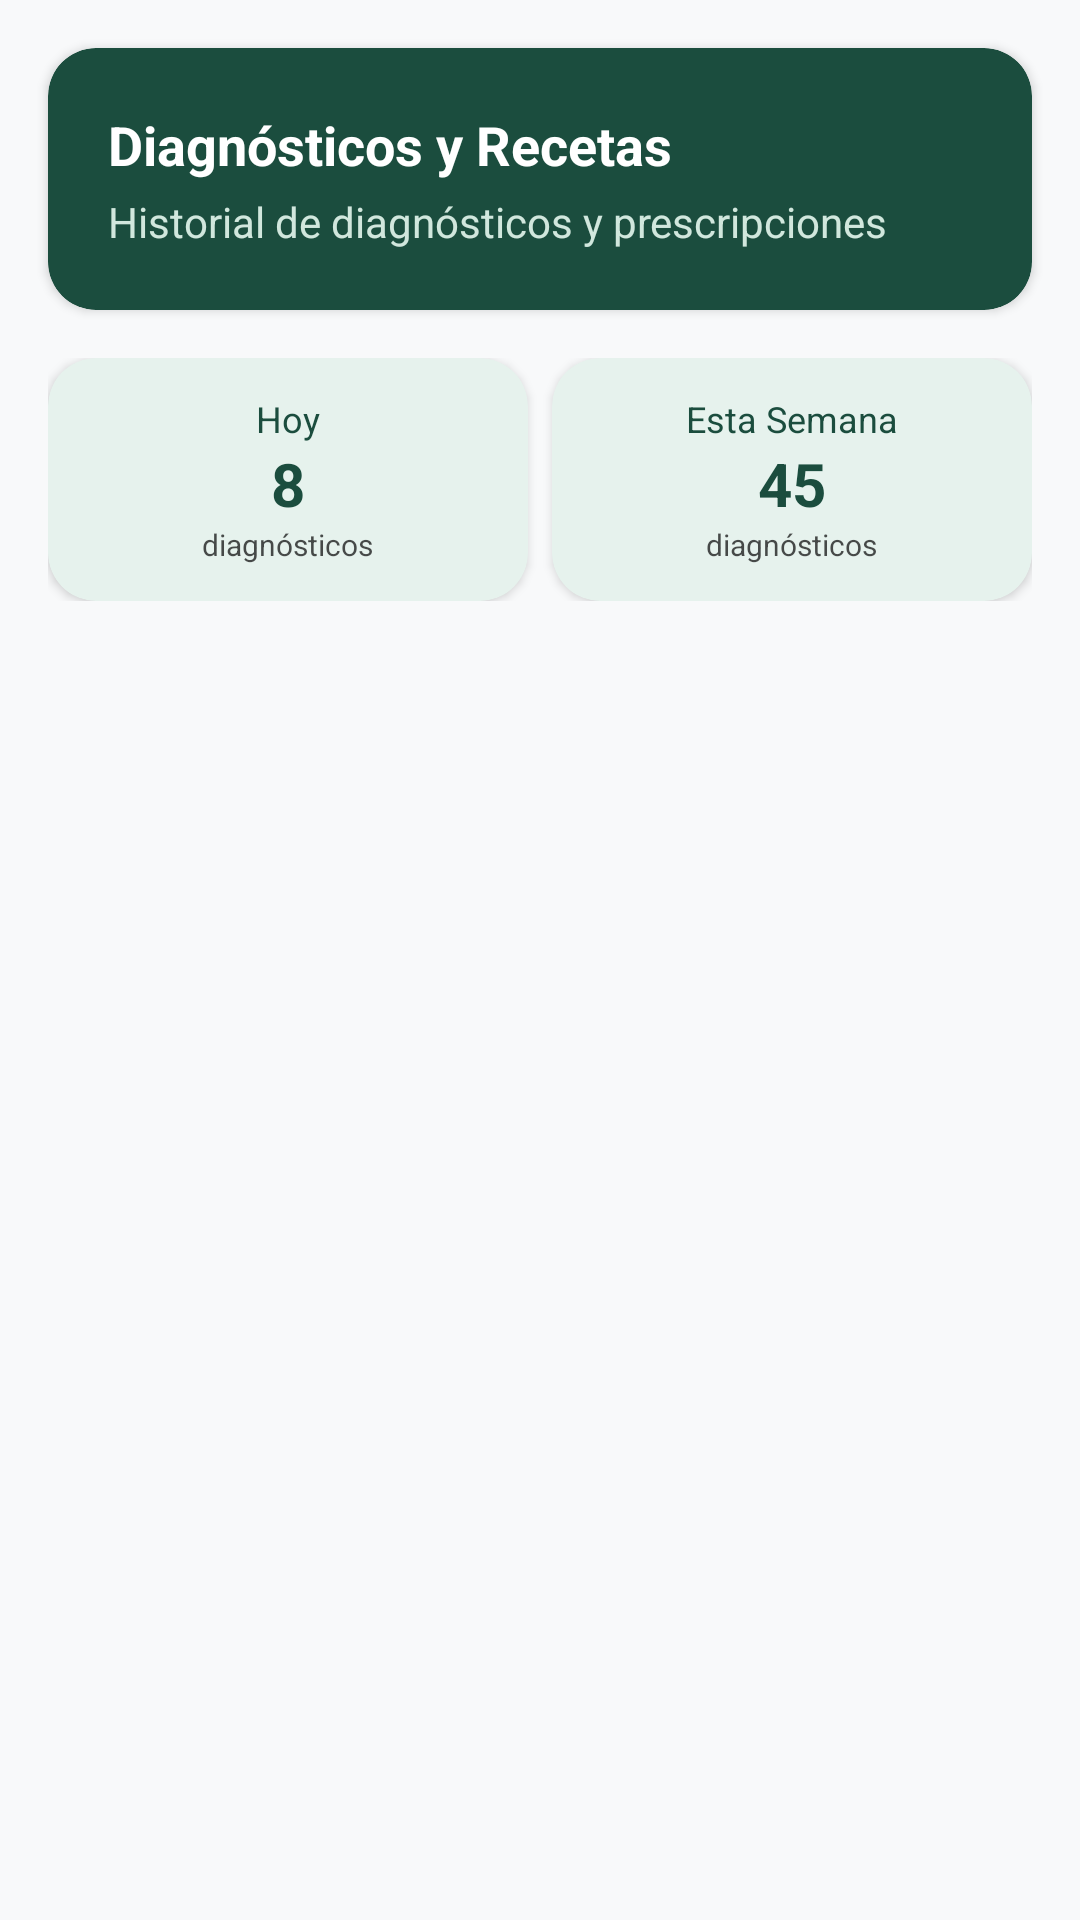

Reconstruct the res/layout file that produces this screen, plus the resources it refers to.
<!-- AndroidManifest.xml: application theme Theme.Aplicacion_DanielaB -->
<!-- res/layout/fragment_diagnosticos.xml -->
<?xml version="1.0" encoding="utf-8"?>
<LinearLayout xmlns:android="http://schemas.android.com/apk/res/android"
    xmlns:app="http://schemas.android.com/apk/res-auto"
    android:layout_width="match_parent"
    android:layout_height="match_parent"
    android:orientation="vertical"
    android:background="@color/fondo_general">

    
    <com.google.android.material.card.MaterialCardView
        style="@style/CardLab03"
        android:layout_width="match_parent"
        android:layout_height="wrap_content"
        android:layout_margin="16dp"
        app:cardBackgroundColor="@color/verde_primario_oscuro">

        <LinearLayout
            android:layout_width="match_parent"
            android:layout_height="wrap_content"
            android:orientation="vertical"
            android:padding="20dp">

            <TextView
                android:layout_width="wrap_content"
                android:layout_height="wrap_content"
                android:text="Diagnósticos y Recetas"
                android:textSize="18sp"
                android:textStyle="bold"
                android:textColor="@color/white" />

            <TextView
                android:layout_width="wrap_content"
                android:layout_height="wrap_content"
                android:text="Historial de diagnósticos y prescripciones"
                android:textSize="14sp"
                android:textColor="@color/verde_menta_claro"
                android:layout_marginTop="4dp" />

        </LinearLayout>

    </com.google.android.material.card.MaterialCardView>

    
    <LinearLayout
        android:layout_width="match_parent"
        android:layout_height="wrap_content"
        android:orientation="horizontal"
        android:layout_marginHorizontal="16dp"
        android:layout_marginBottom="16dp">

        <com.google.android.material.card.MaterialCardView
            style="@style/CardLab03"
            android:layout_width="0dp"
            android:layout_height="wrap_content"
            android:layout_weight="1"
            android:layout_marginEnd="8dp"
            app:cardBackgroundColor="@color/verde_menta_muy_claro">

            <LinearLayout
                android:layout_width="match_parent"
                android:layout_height="wrap_content"
                android:orientation="vertical"
                android:padding="12dp"
                android:gravity="center">

                <TextView
                    android:layout_width="wrap_content"
                    android:layout_height="wrap_content"
                    android:text="Hoy"
                    android:textSize="12sp"
                    android:textColor="@color/verde_primario_oscuro" />

                <TextView
                    android:layout_width="wrap_content"
                    android:layout_height="wrap_content"
                    android:text="8"
                    android:textSize="20sp"
                    android:textStyle="bold"
                    android:textColor="@color/verde_primario_oscuro" />

                <TextView
                    android:layout_width="wrap_content"
                    android:layout_height="wrap_content"
                    android:text="diagnósticos"
                    android:textSize="10sp"
                    android:textColor="@color/black"
                    android:alpha="0.7" />

            </LinearLayout>

        </com.google.android.material.card.MaterialCardView>

        <com.google.android.material.card.MaterialCardView
            style="@style/CardLab03"
            android:layout_width="0dp"
            android:layout_height="wrap_content"
            android:layout_weight="1"
            app:cardBackgroundColor="@color/verde_menta_muy_claro">

            <LinearLayout
                android:layout_width="match_parent"
                android:layout_height="wrap_content"
                android:orientation="vertical"
                android:padding="12dp"
                android:gravity="center">

                <TextView
                    android:layout_width="wrap_content"
                    android:layout_height="wrap_content"
                    android:text="Esta Semana"
                    android:textSize="12sp"
                    android:textColor="@color/verde_primario_oscuro" />

                <TextView
                    android:layout_width="wrap_content"
                    android:layout_height="wrap_content"
                    android:text="45"
                    android:textSize="20sp"
                    android:textStyle="bold"
                    android:textColor="@color/verde_primario_oscuro" />

                <TextView
                    android:layout_width="wrap_content"
                    android:layout_height="wrap_content"
                    android:text="diagnósticos"
                    android:textSize="10sp"
                    android:textColor="@color/black"
                    android:alpha="0.7" />

            </LinearLayout>

        </com.google.android.material.card.MaterialCardView>

    </LinearLayout>

    
    <androidx.recyclerview.widget.RecyclerView
        android:id="@+id/recyclerDiagnosticos"
        android:layout_width="match_parent"
        android:layout_height="0dp"
        android:layout_weight="1"
        android:padding="16dp"
        android:clipToPadding="false" />

</LinearLayout>
<!-- resources referenced by this layout -->
<resources>
  <color name="black">#FF000000</color>
  <color name="fondo_general">#F8F9FA</color>
  <color name="verde_menta_claro">#D1E7DD</color>
  <color name="verde_menta_muy_claro">#E6F2ED</color>
  <color name="verde_primario_oscuro">#1B4D3E</color>
  <color name="white">#FFFFFFFF</color>
  <style name="CardLab03" parent="Widget.Material3.CardView.Elevated">
          <item name="cardBackgroundColor">@color/tarjeta_fondo</item>
          <item name="cardCornerRadius">16dp</item>
          <item name="cardElevation">2dp</item>
      </style>
  <style name="Theme.Aplicacion_DanielaB" parent="Base.Theme.Aplicacion_DanielaB" />
  <color name="tarjeta_fondo">#FFFFFF</color>
  <style name="Base.Theme.Aplicacion_DanielaB" parent="Theme.Material3.DayNight.NoActionBar">
          
          <item name="colorPrimary">@color/verde_primario_oscuro</item>
          <item name="colorPrimaryVariant">@color/verde_primario_oscuro</item>
          <item name="colorOnPrimary">@color/white</item>
  
          
          <item name="colorSecondary">@color/verde_menta_claro</item>
          <item name="colorSecondaryVariant">@color/verde_menta_muy_claro</item>
          <item name="colorOnSecondary">@color/verde_primario_oscuro</item>
  
          
          <item name="android:colorBackground">@color/fondo_general</item>
          <item name="colorSurface">@color/tarjeta_fondo</item>
          <item name="colorOnSurface">@color/black</item>
  
          
          <item name="android:statusBarColor">@color/verde_primario_oscuro</item>
      </style>
</resources>
